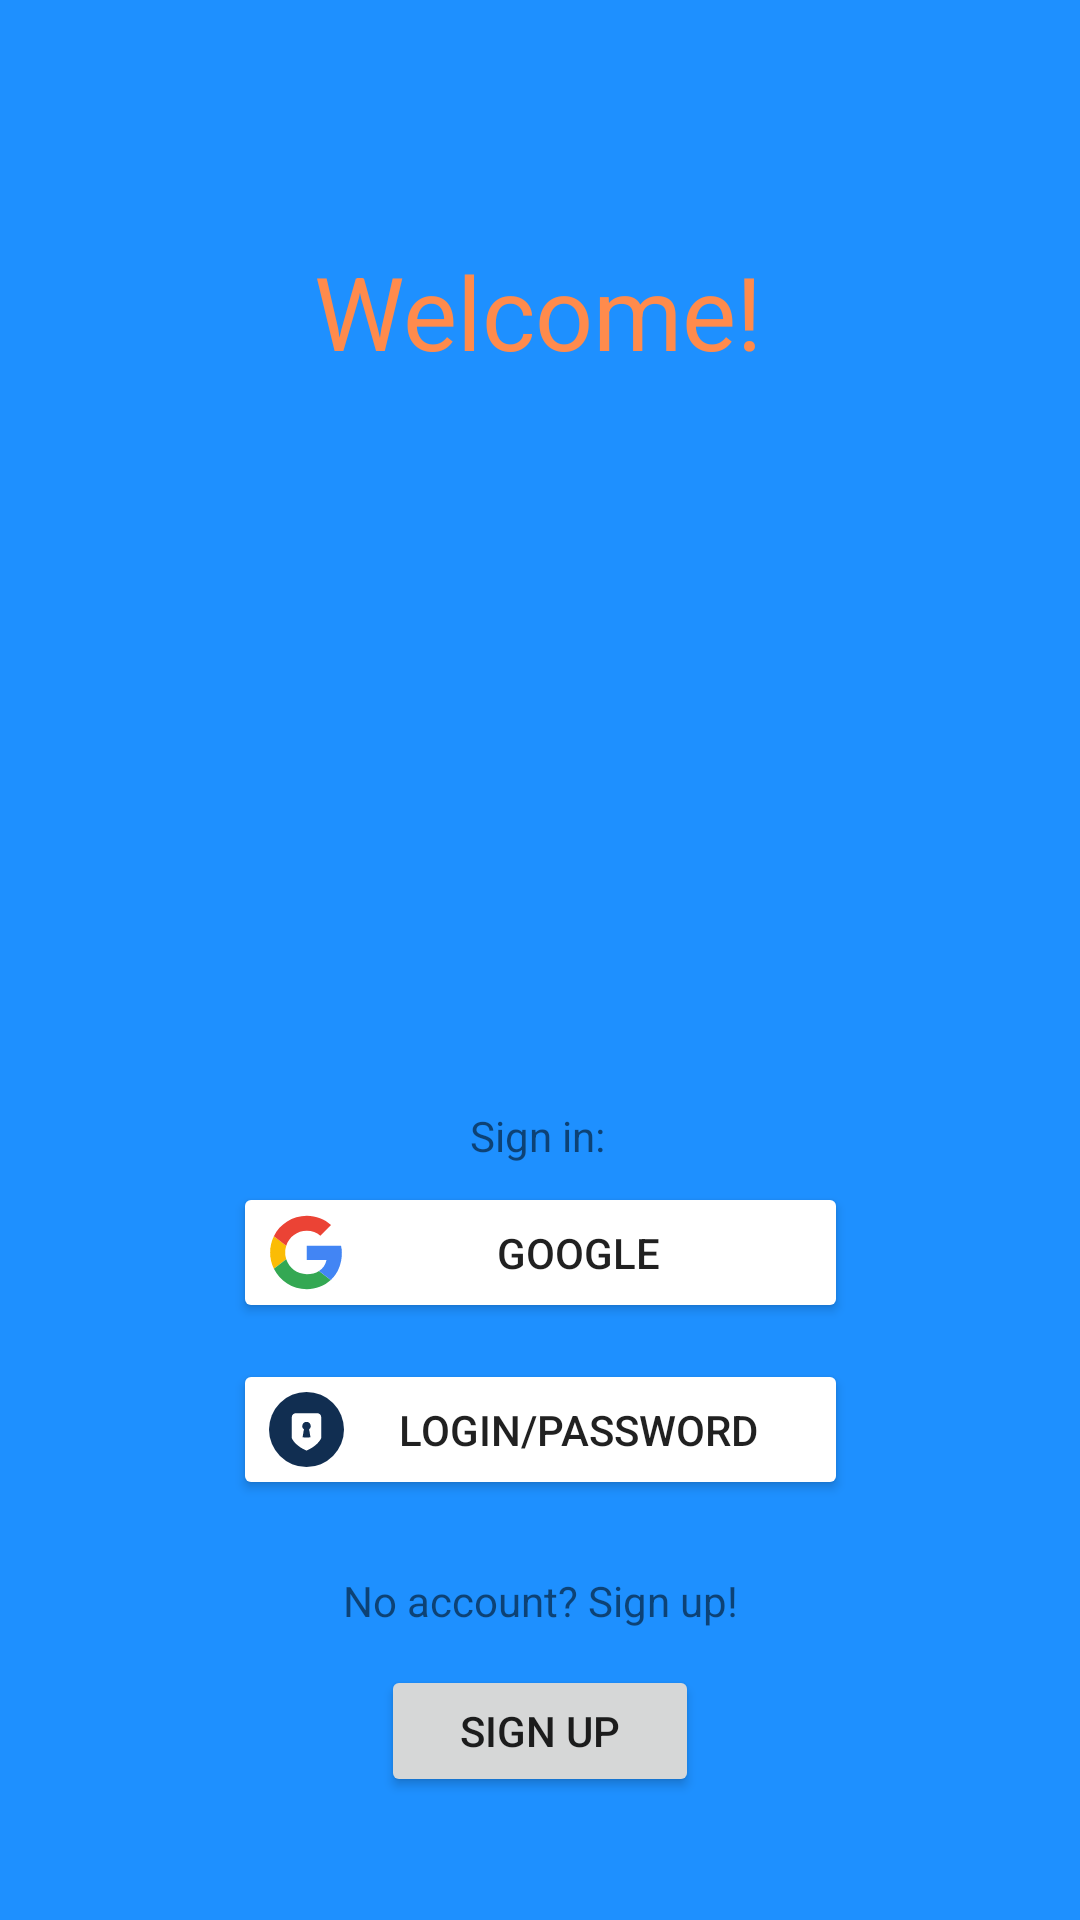

The Android layout XML behind this screen, and the referenced resources:
<!-- AndroidManifest.xml: application theme Theme.MealsMenu -->
<!-- res/layout/activity_login.xml -->
<?xml version="1.0" encoding="utf-8"?>
<androidx.constraintlayout.widget.ConstraintLayout xmlns:android="http://schemas.android.com/apk/res/android"
    xmlns:app="http://schemas.android.com/apk/res-auto"
    xmlns:tools="http://schemas.android.com/tools"
    android:layout_width="match_parent"
    android:layout_height="match_parent"
    android:background="@color/main_light"
    tools:context=".authentication.AuthActivity">

    <TextView
        android:id="@+id/textView"
        android:layout_width="wrap_content"
        android:layout_height="wrap_content"
        android:layout_marginTop="72dp"
        android:text="@string/welcome"
        android:textAppearance="@style/TextAppearance.AppCompat.Display1"
        android:textColor="@color/secondary_light"
        app:layout_constraintBottom_toTopOf="@+id/signInGoogleButton"
        app:layout_constraintEnd_toEndOf="parent"
        app:layout_constraintHorizontal_bias="0.498"
        app:layout_constraintStart_toStartOf="parent"
        app:layout_constraintTop_toTopOf="parent"
        app:layout_constraintVertical_bias="0.033" />

    <Button
        android:id="@+id/signInGoogleButton"
        android:layout_width="205dp"
        android:layout_height="47dp"
        android:layout_marginBottom="12dp"
        android:backgroundTint="@color/white"
        android:drawableLeft="@drawable/google_icon"
        android:outlineSpotShadowColor="@color/black"
        android:text="Google"
        app:layout_constraintBottom_toTopOf="@+id/signInLoginButton"
        app:layout_constraintEnd_toEndOf="parent"
        app:layout_constraintStart_toStartOf="parent" />

    <TextView
        android:id="@+id/textView2"
        android:layout_width="wrap_content"
        android:layout_height="wrap_content"
        android:text="Sign in:"
        app:layout_constraintBottom_toTopOf="@+id/signInGoogleButton"
        app:layout_constraintEnd_toEndOf="parent"
        app:layout_constraintHorizontal_bias="0.497"
        app:layout_constraintStart_toStartOf="parent"
        app:layout_constraintTop_toBottomOf="@+id/textView"
        app:layout_constraintVertical_bias="0.976" />

    <Button
        android:id="@+id/signInLoginButton"
        android:layout_width="205dp"
        android:layout_height="47dp"
        android:layout_marginBottom="140dp"
        android:backgroundTint="@color/white"
        android:drawableLeft="@drawable/login"
        android:text="Login/Password"
        app:layout_constraintBottom_toBottomOf="parent"
        app:layout_constraintEnd_toEndOf="parent"
        app:layout_constraintStart_toStartOf="parent" />

    <Button
        android:id="@+id/signUpButton"
        android:layout_width="106dp"
        android:layout_height="44dp"
        android:layout_marginTop="12dp"
        android:text="Sign Up"
        app:layout_constraintEnd_toEndOf="parent"
        app:layout_constraintStart_toStartOf="parent"
        app:layout_constraintTop_toBottomOf="@+id/textView3" />

    <TextView
        android:id="@+id/textView3"
        android:layout_width="wrap_content"
        android:layout_height="wrap_content"
        android:layout_marginTop="24dp"
        android:text="No account? Sign up!"
        app:layout_constraintEnd_toEndOf="parent"
        app:layout_constraintStart_toStartOf="parent"
        app:layout_constraintTop_toBottomOf="@+id/signInLoginButton" />

</androidx.constraintlayout.widget.ConstraintLayout>
<!-- resources referenced by this layout -->
<resources>
  <color name="black">#FF000000</color>
  <color name="main_light">#1E90FF</color>
  <color name="secondary_light">#FF8B4C</color>
  <color name="white">#FFFFFFFF</color>
  <!-- drawable google_icon (drawable) -->
  <vector xmlns:android="http://schemas.android.com/apk/res/android"
      android:width="25dp"
      android:height="25dp"
      android:viewportWidth="48"
      android:viewportHeight="48">
    <path
        android:pathData="M10.327,24C10.327,22.476 10.58,21.014 11.032,19.644L3.123,13.604C1.582,16.734 0.714,20.26 0.714,24C0.714,27.737 1.581,31.261 3.12,34.388L11.025,28.337C10.577,26.973 10.327,25.517 10.327,24"
        android:strokeWidth="1"
        android:fillColor="#FBBC05"
        android:fillType="evenOdd"
        android:strokeColor="#00000000"/>
    <path
        android:pathData="M24.214,10.133C27.525,10.133 30.516,11.307 32.866,13.227L39.702,6.4C35.536,2.773 30.195,0.533 24.214,0.533C14.927,0.533 6.945,5.844 3.123,13.604L11.032,19.644C12.855,14.112 18.049,10.133 24.214,10.133"
        android:strokeWidth="1"
        android:fillColor="#EB4335"
        android:fillType="evenOdd"
        android:strokeColor="#00000000"/>
    <path
        android:pathData="M24.214,37.867C18.049,37.867 12.855,33.888 11.032,28.356L3.123,34.395C6.945,42.156 14.927,47.467 24.214,47.467C29.945,47.467 35.418,45.431 39.525,41.618L32.018,35.814C29.9,37.149 27.232,37.867 24.214,37.867"
        android:strokeWidth="1"
        android:fillColor="#34A853"
        android:fillType="evenOdd"
        android:strokeColor="#00000000"/>
    <path
        android:pathData="M46.645,24C46.645,22.613 46.432,21.12 46.111,19.733L24.214,19.733L24.214,28.8L36.818,28.8C36.188,31.891 34.472,34.268 32.018,35.814L39.525,41.618C43.839,37.614 46.645,31.649 46.645,24"
        android:strokeWidth="1"
        android:fillColor="#4285F4"
        android:fillType="evenOdd"
        android:strokeColor="#00000000"/>
  </vector>
  <!-- drawable login (drawable) -->
  <vector xmlns:android="http://schemas.android.com/apk/res/android"
      android:width="25dp"
      android:height="25dp"
      android:viewportWidth="1024"
      android:viewportHeight="1024">
    <path
        android:pathData="M512,512m-512,0a512,512 0,1 1,1024 0a512,512 0,1 1,-1024 0"
        android:fillColor="#112e51"/>
    <path
        android:pathData="m458.1,617.7 l18.8,-107.3a56.9,56.9 0,0 1,35.2 -101.9V289.4h-145.2a56.3,56.3 0,0 0,-56.3 56.3v275.8a33.9,33.9 0,0 0,3.4 15c12.2,24.6 60.2,103.7 197.9,164.5V622.1a313.3,313.3 0,0 1,-53.8 -4.4zM656.8,289h-144.9v119.1a56.9,56.9 0,0 1,35.7 101.4l18.8,107.8A320.6,320.6 0,0 1,512 622v178.6c137.5,-60.5 185.7,-139.9 197.9,-164.5a33.9,33.9 0,0 0,3.4 -15V345.5a56,56 0,0 0,-16.4 -40,56.8 56.8,0 0,0 -40,-16.5z"
        android:fillColor="#fff"/>
  </vector>
  <string name="welcome">Welcome!</string>
  <style name="Theme.MealsMenu" parent="Theme.MaterialComponents.DayNight.DarkActionBar">
          
          <item name="colorPrimary">@color/background</item>
          <item name="colorPrimaryVariant">@color/main_light</item>
          <item name="colorOnPrimary">@color/white</item>
          
          <item name="colorSecondary">@color/teal_200</item>
          <item name="colorSecondaryVariant">@color/teal_700</item>
          <item name="colorOnSecondary">@color/black</item>
          
          <item name="android:statusBarColor">?attr/colorPrimary</item>
          
      </style>
  <color name="background">#FFFFFF</color>
  <color name="teal_200">#FF03DAC5</color>
  <color name="teal_700">#FF018786</color>
</resources>
